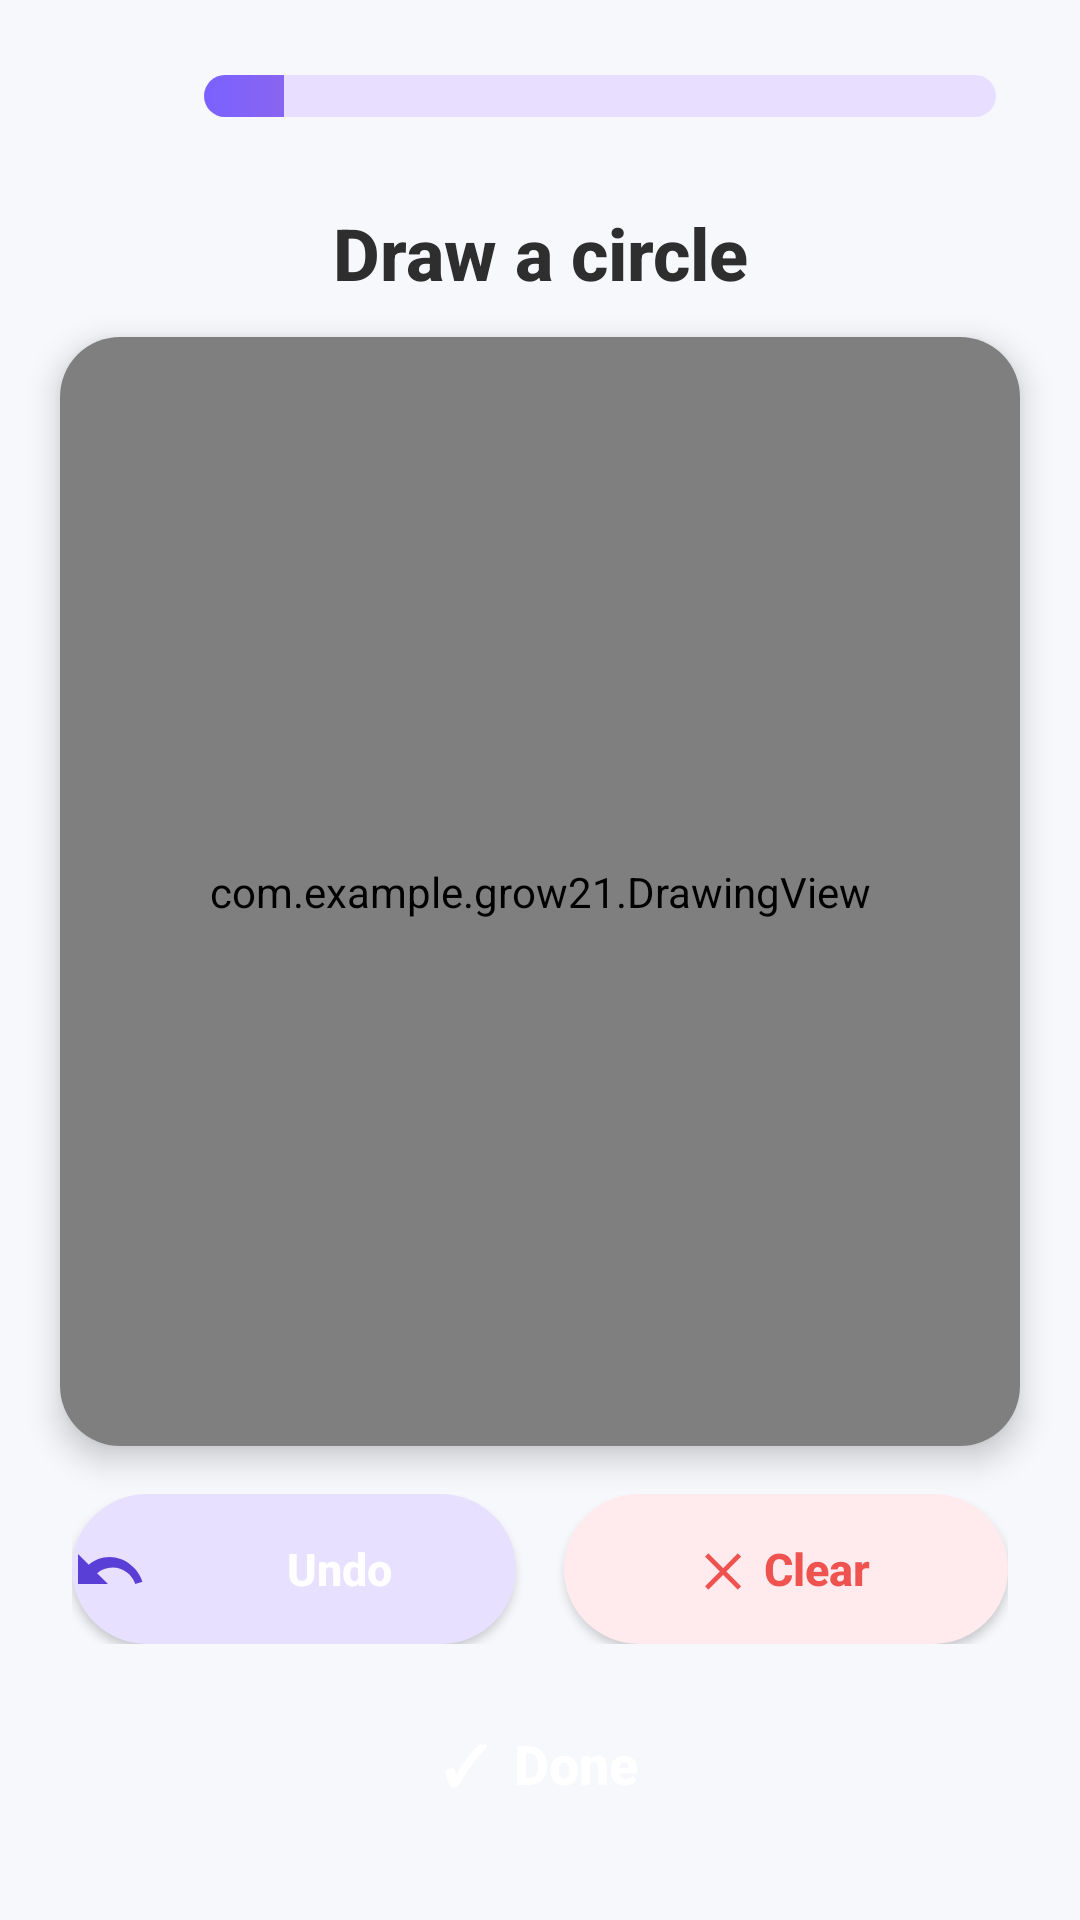

Here is an Android app screen rendered from its layout file. Give the layout XML and the strings, colors and styles it references.
<!-- AndroidManifest.xml: application theme Theme.Grow21 -->
<!-- res/layout/activity_motor_game.xml -->
<?xml version="1.0" encoding="utf-8"?>
<androidx.constraintlayout.widget.ConstraintLayout
    android:fitsSystemWindows="true"
    xmlns:android="http://schemas.android.com/apk/res/android"
    xmlns:app="http://schemas.android.com/apk/res-auto"
    xmlns:tools="http://schemas.android.com/tools"
    android:layout_width="match_parent"
    android:layout_height="match_parent"
    android:background="@color/colorBackground">

    
    <LinearLayout
        android:id="@+id/top_bar"
        android:layout_width="0dp"
        android:layout_height="wrap_content"
        android:orientation="horizontal"
        android:gravity="center_vertical"
        android:paddingStart="16dp"
        android:paddingEnd="16dp"
        android:paddingTop="12dp"
        android:paddingBottom="8dp"
        app:layout_constraintTop_toTopOf="parent"
        app:layout_constraintStart_toStartOf="parent"
        app:layout_constraintEnd_toEndOf="parent">

        <ImageButton
            android:id="@+id/btn_close"
            android:layout_width="40dp"
            android:layout_height="40dp"
            android:src="@drawable/ic_close"
            android:background="?attr/selectableItemBackgroundBorderless"
            android:contentDescription="Close"
            android:scaleType="centerInside" />

        <ProgressBar
            android:id="@+id/progress_bar"
            style="?android:attr/progressBarStyleHorizontal"
            android:layout_width="0dp"
            android:layout_height="14dp"
            android:layout_weight="1"
            android:layout_marginStart="12dp"
            android:layout_marginEnd="12dp"
            android:max="100"
            android:progress="10"
            android:progressDrawable="@drawable/bg_progress_bar" />
    </LinearLayout>

    
    <TextView
        android:id="@+id/tv_question"
        android:layout_width="0dp"
        android:layout_height="wrap_content"
        android:text="Draw a circle"
        android:textSize="24sp"
        android:textStyle="bold"
        android:textColor="@color/colorTextDark"
        android:layout_marginTop="8dp"
        android:layout_marginStart="24dp"
        android:layout_marginEnd="24dp"
        android:gravity="center"
        android:fontFamily="sans-serif-medium"
        app:layout_constraintTop_toBottomOf="@id/top_bar"
        app:layout_constraintStart_toStartOf="parent"
        app:layout_constraintEnd_toEndOf="parent" />

    
    <androidx.cardview.widget.CardView
        android:id="@+id/card_canvas"
        android:layout_width="0dp"
        android:layout_height="0dp"
        android:layout_marginStart="20dp"
        android:layout_marginEnd="20dp"
        android:layout_marginTop="12dp"
        app:cardCornerRadius="20dp"
        app:cardElevation="6dp"
        app:cardBackgroundColor="@color/colorSurface"
        app:layout_constraintTop_toBottomOf="@id/tv_question"
        app:layout_constraintBottom_toTopOf="@id/ll_button_area"
        app:layout_constraintStart_toStartOf="parent"
        app:layout_constraintEnd_toEndOf="parent">

        <com.example.grow21.DrawingView
            android:id="@+id/drawing_view"
            android:layout_width="match_parent"
            android:layout_height="match_parent" />
    </androidx.cardview.widget.CardView>

    
    <LinearLayout
        android:id="@+id/ll_button_area"
        android:layout_width="0dp"
        android:layout_height="wrap_content"
        android:orientation="vertical"
        android:gravity="center_horizontal"
        android:paddingStart="24dp"
        android:paddingEnd="24dp"
        android:paddingTop="16dp"
        android:paddingBottom="24dp"
        app:layout_constraintBottom_toBottomOf="parent"
        app:layout_constraintStart_toStartOf="parent"
        app:layout_constraintEnd_toEndOf="parent">

        
        <LinearLayout
            android:layout_width="match_parent"
            android:layout_height="wrap_content"
            android:orientation="horizontal"
            android:gravity="center">

            
            <Button
                android:id="@+id/btn_undo"
                android:layout_width="0dp"
                android:layout_height="50dp"
                android:layout_weight="1"
                android:layout_marginEnd="8dp"
                android:background="@drawable/bg_btn_undo"
                android:backgroundTint="@null"
                android:stateListAnimator="@null"
                android:drawableStart="@drawable/ic_undo"
                android:drawablePadding="6dp"
                android:text="Undo"
                android:textColor="@color/white"
                android:textSize="15sp"
                android:textStyle="bold"
                android:textAllCaps="false"
                android:gravity="center"
                android:elevation="2dp" />

            
            <Button
                android:id="@+id/btn_clear"
                android:layout_width="0dp"
                android:layout_height="50dp"
                android:layout_weight="1"
                android:layout_marginStart="8dp"
                android:background="@drawable/bg_btn_clear"
                android:backgroundTint="@null"
                android:stateListAnimator="@null"
                android:text="✕  Clear"
                android:textColor="#EF5350"
                android:textSize="15sp"
                android:textStyle="bold"
                android:textAllCaps="false"
                android:elevation="2dp" />
        </LinearLayout>

        
        <Button
            android:id="@+id/btn_done"
            android:layout_width="match_parent"
            android:layout_height="56dp"
            android:layout_marginTop="12dp"
            android:background="@drawable/bg_btn_done_gradient"
            android:backgroundTint="@null"
            android:stateListAnimator="@null"
            android:text="✓  Done"
            android:textColor="@color/white"
            android:textSize="18sp"
            android:textStyle="bold"
            android:textAllCaps="false"
            android:elevation="4dp" />
    </LinearLayout>

</androidx.constraintlayout.widget.ConstraintLayout>
<!-- resources referenced by this layout -->
<resources>
  <color name="colorBackground">#F7F8FC</color>
  <color name="colorSurface">#FFFFFF</color>
  <color name="colorTextDark">#2E2E2E</color>
  <color name="white">#FFFFFFFF</color>
  <!-- drawable bg_btn_clear (drawable) -->
  <?xml version="1.0" encoding="utf-8"?>
  <shape xmlns:android="http://schemas.android.com/apk/res/android"
      android:shape="rectangle">
      <solid android:color="@color/colorClearButton" />
      <corners android:radius="28dp" />
  </shape>
  <!-- drawable bg_btn_undo (drawable) -->
  <?xml version="1.0" encoding="utf-8"?>
  <shape xmlns:android="http://schemas.android.com/apk/res/android"
      android:shape="rectangle">
      <solid android:color="@color/colorUndoButton" />
      <corners android:radius="28dp" />
  </shape>
  <!-- drawable bg_progress_bar (drawable) -->
  <?xml version="1.0" encoding="utf-8"?>
  <layer-list xmlns:android="http://schemas.android.com/apk/res/android">
      <item android:id="@android:id/background">
          <shape android:shape="rectangle">
              <solid android:color="@color/colorPastelPurple" />
              <corners android:radius="8dp" />
          </shape>
      </item>
      <item android:id="@android:id/progress">
          <clip>
              <shape android:shape="rectangle">
                  <gradient
                      android:startColor="@color/colorGradientPurpleStart"
                      android:endColor="@color/colorSecondary"
                      android:angle="0" />
                  <corners android:radius="8dp" />
              </shape>
          </clip>
      </item>
  </layer-list>
  <!-- drawable ic_undo (drawable) -->
  <?xml version="1.0" encoding="utf-8"?>
  <vector xmlns:android="http://schemas.android.com/apk/res/android"
      android:width="24dp"
      android:height="24dp"
      android:viewportWidth="24"
      android:viewportHeight="24">
      <path
          android:fillColor="#5A3FD6"
          android:pathData="M12.5,8C9.85,8 7.45,8.99 5.6,10.6L2,7v10h10l-3.62,-3.62c1.39,-1.16 3.16,-1.88 5.12,-1.88 3.54,0 6.55,2.31 7.6,5.5l2.37,-0.78C22.08,11.84 17.73,8 12.5,8z" />
  </vector>
  <style name="Theme.Grow21" parent="Base.Theme.Grow21" />
  <color name="colorClearButton">#FFEBEE</color>
  <color name="colorUndoButton">#E8E0FF</color>
  <color name="colorPastelPurple">#E8DEFF</color>
  <color name="colorGradientPurpleStart">#7B61FF</color>
  <color name="colorSecondary">#FF8A65</color>
  <style name="Base.Theme.Grow21" parent="Theme.MaterialComponents.DayNight.NoActionBar">
          <item name="colorPrimary">@color/colorPrimary</item>
          <item name="colorPrimaryDark">@color/colorPrimaryDark</item>
          <item name="colorAccent">@color/colorAccent</item>
          
          <item name="android:statusBarColor">@android:color/transparent</item>
          <item name="android:windowLightStatusBar">true</item>
      </style>
  <color name="colorPrimary">#7B61FF</color>
  <color name="colorPrimaryDark">#5A3FD6</color>
  <color name="colorAccent">#4DB6AC</color>
</resources>
